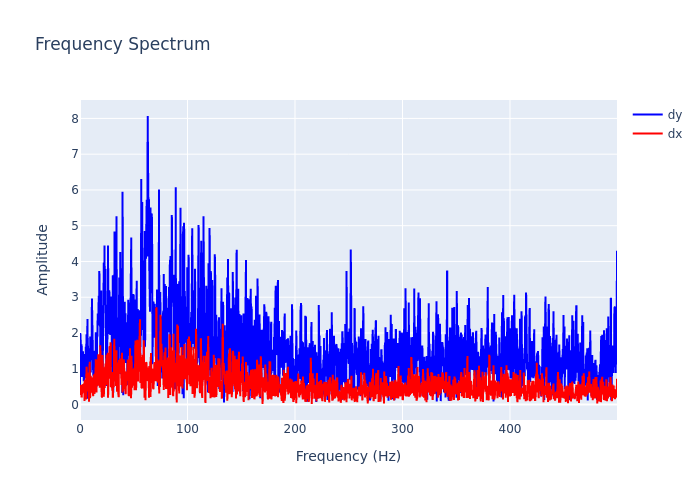

Source data for this figure (header and first rows):
, frequency, dx, dy
0, 0.0, 0.2904, 0.2868
1, 0.2999, 0.2723, 1.999
2, 0.5997, 0.3395, 0.9678
3, 0.8996, 0.5489, 1.605
4, 1.199, 0.5049, 0.9988
5, 1.499, 0.1948, 1.683
6, 1.799, 0.4153, 0.7668
7, 2.099, 0.3742, 1.171
8, 2.399, 0.5346, 1.247
9, 2.699, 0.5604, 1.486
10, 2.999, 0.542, 0.9438
11, 3.298, 0.3758, 1.016
12, 3.598, 0.3324, 0.6508
13, 3.898, 0.608, 0.9294
14, 4.198, 0.09586, 0.8668
15, 4.498, 0.6925, 1.414
16, 4.798, 0.2878, 0.7367
17, 5.097, 0.4981, 1.168
18, 5.397, 0.4862, 1.614
19, 5.697, 0.1442, 0.7636
20, 5.997, 1.054, 1.96
21, 6.297, 1.026, 1.948
22, 6.597, 0.3657, 0.1598
23, 6.897, 0.8844, 2.391
24, 7.196, 0.6685, 1.591
25, 7.496, 0.8568, 1.64
26, 7.796, 0.6588, 1.396
27, 8.096, 0.4456, 1.284
28, 8.396, 0.08118, 0.8265
29, 8.696, 0.6806, 0.3927
30, 8.996, 1.196, 0.4414
31, 9.295, 0.179, 1.29
32, 9.595, 0.247, 1.901
33, 9.895, 0.8043, 0.8974
34, 10.19, 0.671, 1.27
35, 10.49, 0.3278, 1.813
36, 10.79, 0.76, 1.437
37, 11.09, 0.5051, 2.963
38, 11.39, 0.6562, 1.96
39, 11.69, 0.549, 1.81
40, 11.99, 0.3023, 1.034
41, 12.29, 0.2359, 0.8136
42, 12.59, 0.7823, 0.9759
43, 12.89, 0.8396, 0.7647
44, 13.19, 0.418, 0.5008
45, 13.49, 0.2954, 1.233
46, 13.79, 0.8637, 1.501
47, 14.09, 0.7784, 1.119
48, 14.39, 0.8115, 0.6781
49, 14.69, 1.265, 2.02
50, 14.99, 0.5434, 1.373
51, 15.29, 0.3392, 1.618
52, 15.59, 0.8594, 0.502
53, 15.89, 0.6669, 1.882
54, 16.19, 0.9965, 1.916
55, 16.49, 1.252, 2.544
56, 16.79, 0.5262, 2.461
57, 17.09, 1.408, 2.209
58, 17.39, 0.7913, 3.045
59, 17.69, 0.6993, 2.575
... 1,607 more rows
